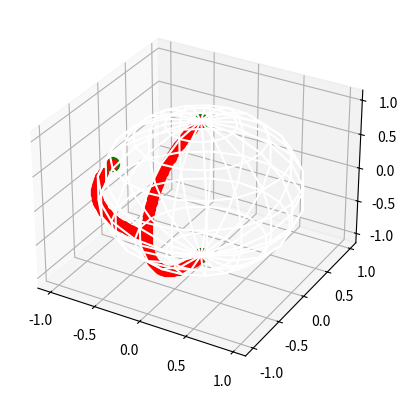

Here is the Python script that generated this plot:
# [redacted]
import numpy as np
import matplotlib.pyplot as plt
from mpl_toolkits.mplot3d import Axes3D


def TD_point_south(x,y):
    z =  -(x**2 + y**2 - 1)/(x**2 + y**2 + 1)
    new_x = x*z + x
    new_y = y*z + y
    return new_x, new_y, z

def TD_point_north(x,y):
    z =  (x**2 + y**2 - 1)/(x**2 + y**2 + 1)
    new_x = -x*z + x
    new_y = -y*z + y
    return new_x, new_y, z

def main():
    start = [0,0,1]
    end = [0,0,-1]
    w = [-1,0,0]
    fig = plt.figure()
    ax = plt.axes(projection='3d')
    # Data for three-dimensional scattered points
    u, v = np.mgrid[0:2*np.pi:20j, 0:np.pi:10j]
    x = np.cos(u)*np.sin(v)
    y = np.sin(u)*np.sin(v)
    z = np.cos(v)
    ax.plot_wireframe(x, y, z, color="w")
    ax.scatter(start[0], start[1], start[2], color="g", s=100)
    ax.scatter(end[0], end[1], end[2], color="g", s=100)
    ax.scatter(w[0], w[1], w[2], color="g", s=100)
    # Draw trajecroty
    x = np.linspace(0,0,50)
    y = np.linspace(0,-1,50)
    for i in zip(x,y):
        new_x, new_y, z = TD_point_south(i[0],i[1])
        ax.scatter(new_x, new_y, z, color="r", s=50)
    x = np.linspace(0,-1,50)
    y = -np.sqrt(1-x**2)
    for i in zip(x,y):
        new_x, new_y, z = TD_point_south(i[0],i[1])
        ax.scatter(new_x, new_y, z, color="r", s=50)
    x = np.linspace(-1,0,50)
    y = -np.sqrt(1-x**2)
    for i in zip(x,y):
        new_x, new_y, z = TD_point_north(i[0],i[1])
        ax.scatter(new_x, new_y, z, color="r", s=50)
    x = np.linspace(0,0,50)
    y = np.linspace(-1,0,50)
    for i in zip(x,y):
        new_x, new_y, z = TD_point_north(i[0],i[1])
        ax.scatter(new_x, new_y, z, color="r", s=50)
    plt.show()

if __name__ == '__main__':
    main()
    
